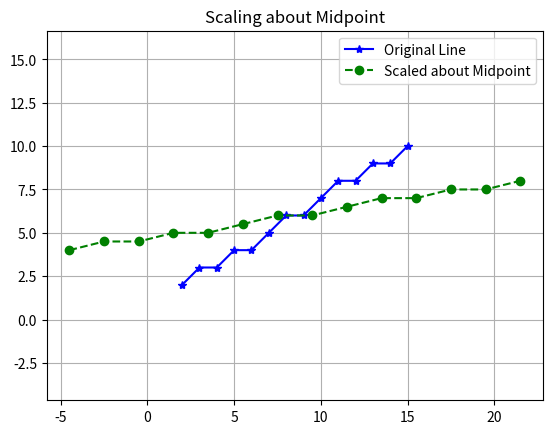

This chart was generated by the following Python code:
import numpy as np
import matplotlib.pyplot as plt
def bresenham_line(x0, y0, x1, y1):
    xes, yes = [], []
    dx = abs(x1 - x0)
    dy = abs(y1 - y0)
    sx = 1 if x1 >= x0 else -1
    sy = 1 if y1 >= y0 else -1
    x, y = x0, y0

    if dx >= dy:
        p = 2 * dy - dx
        for _ in range(dx + 1):
            xes.append(x)
            yes.append(y)
            x += sx
            if p >= 0:
                y += sy
                p += 2 * dy - 2 * dx
            else:
                p += 2 * dy
    else:
        p = 2 * dx - dy
        for _ in range(dy + 1):
            xes.append(x)
            yes.append(y)
            y += sy
            if p >= 0:
                x += sx
                p += 2 * dx - 2 * dy
            else:
                p += 2 * dx
    return np.array(xes), np.array(yes)
def apply_transform(x, y, M):
    pts = np.vstack([x, y, np.ones_like(x)])
    t = M @ pts
    return t[0], t[1]
# -------- MAIN --------
x0, y0, x1, y1 = 2, 2, 15, 10
x, y = bresenham_line(x0, y0, x1, y1)
xm = (x0 + x1) / 2
ym = (y0 + y1) / 2   # midpoint
S = np.array([[2, 0, 0],
              [0, 0.5, 0],
              [0, 0, 1]])
T1 = np.array([[1, 0, -xm],
               [0, 1, -ym],
               [0, 0, 1]])
T2 = np.array([[1, 0, xm],
               [0, 1, ym],
               [0, 0, 1]])
M = T2 @ S @ T1
xs, ys = apply_transform(x, y, M)

plt.plot(x, y, 'b*-', label="Original Line")
plt.plot(xs, ys, 'go--', label="Scaled about Midpoint")
plt.legend()
plt.grid()
plt.axis('equal')
plt.title("Scaling about Midpoint")
plt.show()